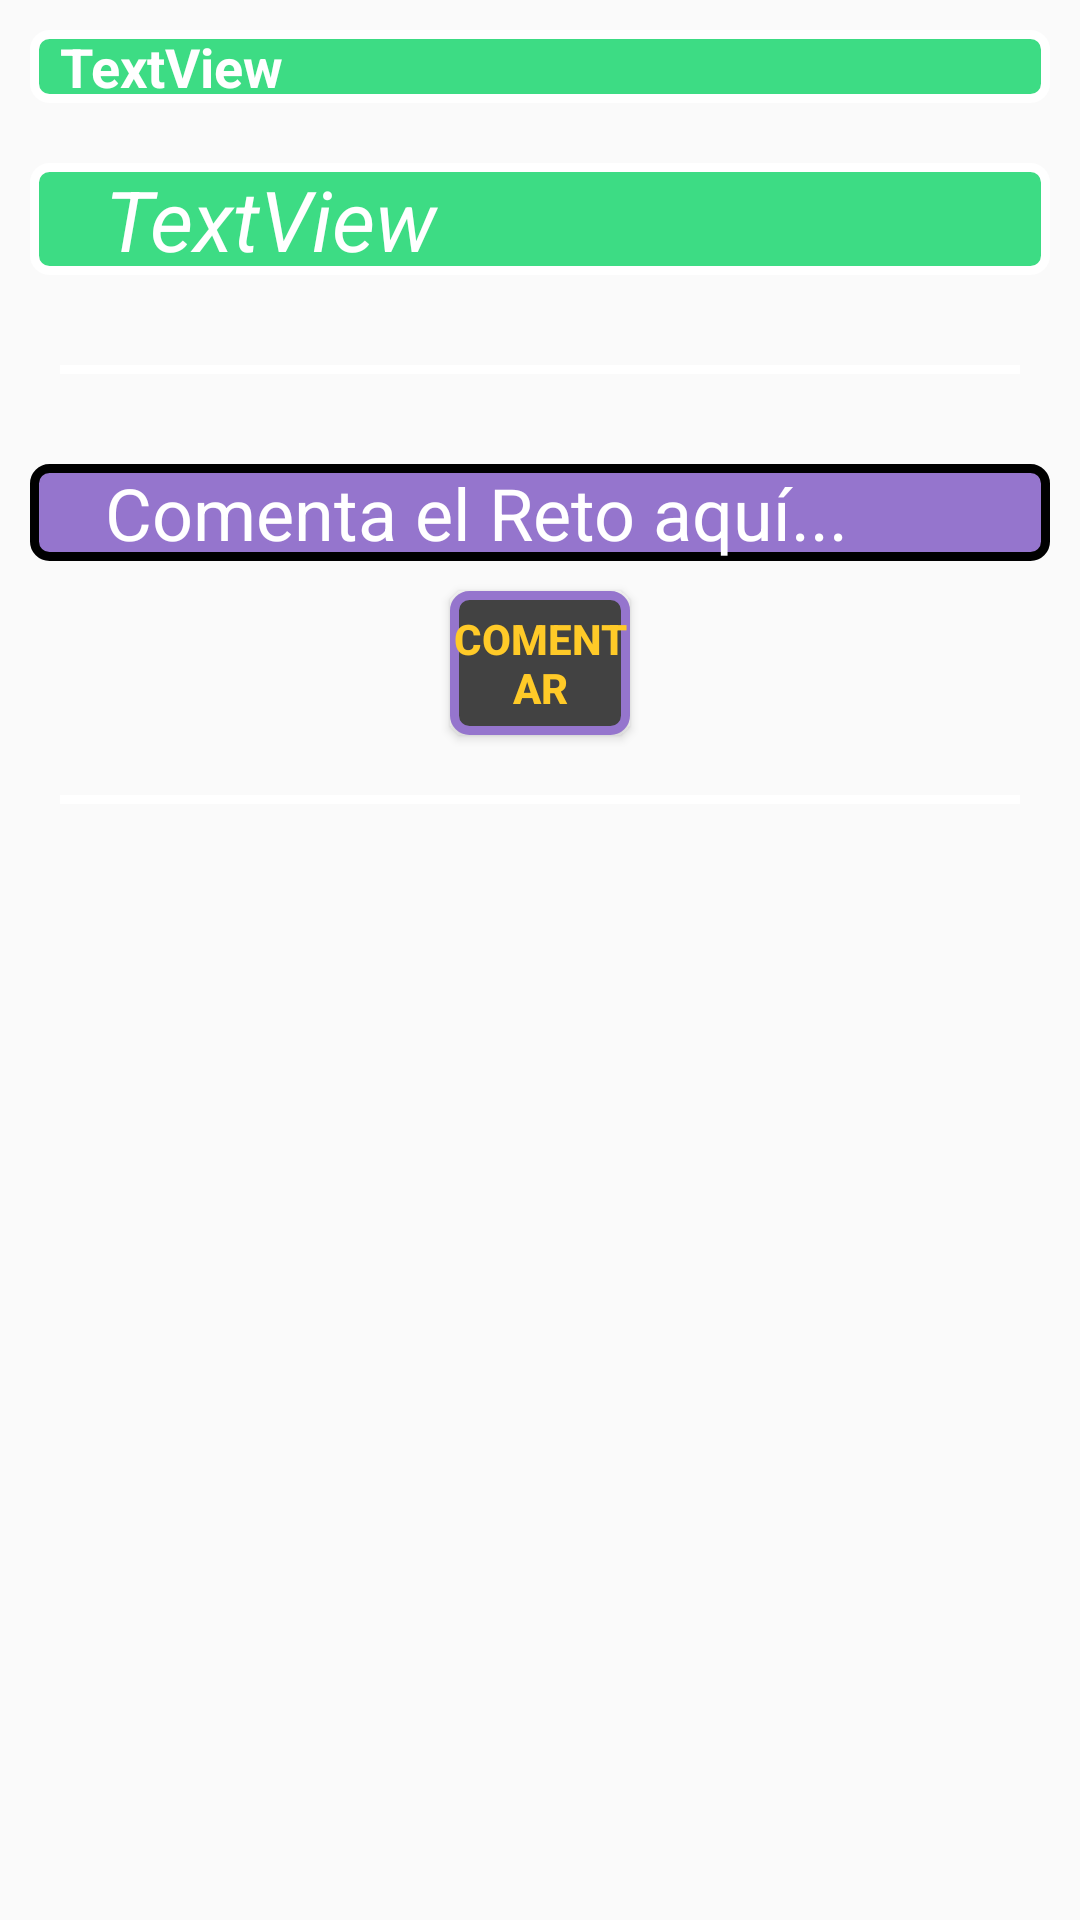

Write the Android layout XML for this screen, with the resource values it uses.
<!-- AndroidManifest.xml: application theme AppTheme -->
<!-- res/layout/activity_pantalla_mensajes.xml -->
<?xml version="1.0" encoding="utf-8"?>
<LinearLayout xmlns:android="http://schemas.android.com/apk/res/android"
    xmlns:app="http://schemas.android.com/apk/res-auto"
    xmlns:tools="http://schemas.android.com/tools"
    android:layout_width="match_parent"
    android:layout_height="match_parent"
    android:orientation="vertical"
    android:background="@drawable/orange_estampado"
    tools:context=".controlers.PantallaMensajes">

    <TextView
        android:id="@+id/tvNombreCompleto"
        android:layout_width="match_parent"
        android:layout_height="wrap_content"
        android:text="TextView"
        android:textSize="18sp"
        android:textStyle="bold"
        android:background="@drawable/caja_verde"
        android:textColor="@color/md_white_1000"
        android:layout_marginTop="10dp"
        android:layout_margin="10dp"
        android:paddingLeft="10dp"
        android:paddingRight="10dp"
        />



    <TextView
        android:id="@+id/tvEstado"
        android:layout_width="match_parent"
        android:layout_height="wrap_content"
        android:text="TextView"
        android:textColor="@color/md_white_1000"
        android:textSize="28sp"
        android:background="@drawable/caja_verde"
        android:layout_margin="10dp"
        android:paddingLeft="25dp"
        android:paddingRight="10dp"
        android:paddingEnd="10dp"
        android:textStyle="italic"
        android:inputType="textMultiLine"/>

    <View
        android:layout_width="match_parent"
        android:layout_height="3dp"
        android:layout_margin="20dp"
        android:background="@color/md_white_1000"
        />


    <EditText
        android:id="@+id/et_Comentar"
        android:layout_width="match_parent"
        android:layout_height="wrap_content"
        android:layout_margin="10dp"
        android:background="@drawable/caja_purple"
        android:textColor="@color/md_white_1000"
        android:textSize="24sp"
        android:textColorHint="@color/md_white_1000"
        android:hint="Comenta el Reto aquí..."
        android:ems="10"
        android:inputType="textMultiLine"
        android:paddingLeft="25dp"
        android:paddingRight="10dp" />

    <Button
        android:id="@+id/btnGuardarComentario"
        android:layout_width="match_parent"
        android:layout_height="wrap_content"
        android:layout_marginLeft="150dp"
        android:layout_marginRight="150dp"
        android:background="@drawable/boton_borde_purple"
        android:textColor="@color/md_amber_400"
        android:onClick="obtenerNombreRespondedor"
        android:textStyle="bold"
        android:text="@string/btnGuardarComentario" />

    <View
        android:layout_width="match_parent"
        android:layout_height="3dp"
        android:layout_margin="20dp"
        android:background="@color/md_white_1000"
        />

    <androidx.recyclerview.widget.RecyclerView
        android:id="@+id/recyclerMensajes"
        android:layout_width="match_parent"
        android:layout_height="wrap_content"
        android:paddingBottom="20dp"
        android:paddingLeft="20dp"
        android:paddingRight="20dp"
        android:paddingTop="10dp"
        android:paddingEnd="20dp"
        android:layout_marginBottom="10dp"
        />
</LinearLayout>
<!-- resources referenced by this layout -->
<resources>
  <color name="md_amber_400">#FFCA28</color>
  <color name="md_grey_800">#424242</color>
  <color name="md_white_1000">#ffffff</color>
  <!-- drawable boton_borde_purple (drawable) -->
  <?xml version="1.0" encoding="utf-8"?>
  <shape xmlns:android="http://schemas.android.com/apk/res/android">
  
      <stroke
          android:color="@color/md_deep_purple_300"
          android:width="3dp"
          />
  
      <corners
          android:radius="5dp"/>
  
      <solid
          android:color="@color/md_grey_800"/>
  
  </shape>
  <!-- drawable caja_purple (drawable) -->
  <?xml version="1.0" encoding="utf-8"?>
  <shape xmlns:android="http://schemas.android.com/apk/res/android">
  
      <stroke
          android:color="@color/md_black_1000"
          android:width="3dp"
          />
  
      <corners
          android:radius="5dp"/>
  
      <solid
          android:color="@color/md_deep_purple_300" />
  
  </shape>
  <!-- drawable caja_verde (drawable) -->
  <?xml version="1.0" encoding="utf-8"?>
  <shape xmlns:android="http://schemas.android.com/apk/res/android">
  
      <stroke
          android:color="@color/md_white_1000"
          android:width="3dp"
          />
  
      <corners
          android:radius="5dp"/>
  
      <solid
          android:color="@color/verde_fondo_splash" />
  
  </shape>
  <string name="btnGuardarComentario">Comentar</string>
  <style name="AppTheme" parent="Theme.AppCompat.Light.DarkActionBar">
          
          <item name="colorPrimary">@color/verde_fondo_splash</item>
          <item name="colorPrimaryDark">@color/md_grey_600</item>
          <item name="colorAccent">@color/md_deep_purple_300</item>
      </style>
  <color name="md_deep_purple_300">#9575CD</color>
  <color name="md_black_1000">#000000</color>
  <color name="verde_fondo_splash">#3DDC84</color>
  <color name="md_grey_600">#757575</color>
</resources>
